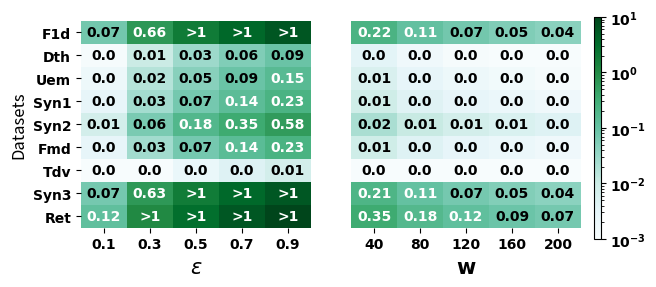

Python code for this plot:
from matplotlib import pyplot as plt
from matplotlib import font_manager
import seaborn as sns
import matplotlib.colors as mcolors
import numpy as np
import pandas as pd


def draw_heat_w():
    # print(error[0])
    eval = "w"

    font = {'family': 'Times New Roman', 'weight': 'bold'}

    # matplotlib.rcParams.update({'font.size': 8})
    fig, axes_l = plt.subplots(nrows=1, ncols=2, sharey="row")  # figsize=(10,4)
    # plt.subplots_adjust(hspace=0.1, wspace=0.1)
    fig.set_size_inches(7, 4)
    # plt.subplots_adjust(bottom=1)
    # plt.tight_layout(h_pad=3.5)
    # fig.set_size_inches(8, 4.8)

    a = [[0.07306696, 0.65760266, 1.82667405, 3.58028113, 5.91842391], [0.22325144628099175 ,0.10960044270833334 ,0.07306696180555555 ,0.05480022135416667 ,0.043840177083333334]]
    b = [[0.00114448, 0.01030028, 0.0286119, 0.05607932, 0.09270256], [0.0034544863861386142 ,0.0017062656249999999 ,0.00114447601010101 ,0.0008531328124999999 ,0.00068250625]]
    c = [[0.00185205, 0.01666844, 0.04630122, 0.09075038, 0.15001594], [0.005538791322314049 ,0.0027780729166666665 ,0.001852048611111111 ,0.0013890364583333333 ,0.0011112291666666668]]
    d = [[0.00279238, 0.0251314,  0.06980945, 0.13682651, 0.22618261], [0.008377133534136546 ,0.0041908203125 ,0.002792377844712182 ,0.00209541015625 ,0.001676030612244898]]
    e = [[0.00715682, 0.06441137, 0.17892047, 0.35068413, 0.57970233], [0.021470456827309237 ,0.010775787550403225 ,0.0071568189424364125 ,0.0053878937752016125 ,0.004359558673469388]]
    f = [[0.00283714, 0.02553424, 0.07092845, 0.13901976, 0.22980817], [0.008601259066731143 ,0.00430062953336557 ,0.002837137911371782 ,0.0021331287055335975 ,0.0016907794191919191]]
    g = [[8.89655921e-05, 8.00690329e-04, 2.22413980e-03, 4.35931401e-03, 7.20621296e-03], [0.0002674954501065341 ,0.00013374772505326705 ,8.896559207375478e-05 ,6.687386252663353e-05 ,5.383363970588235e-05]]
    h = [[0.0700749656961178 ,0.6306746912650603 ,1.751874142402945 ,3.4336733191097717 ,5.676072221385541], [0.2102248970883535 ,0.1055333587449597 ,0.0700749656961178 ,0.05276667937247985 ,0.04272675102040817]]
    ii = [[0.11730010335648147 ,1.055700930208333 ,2.9325025839120364 ,5.747705064467591 ,9.501308371874996], [0.3519003100694444 ,0.17595015503472225 ,0.11730010335648147 ,0.08764616956676134 ,0.0703800620138889]]

    for j, ax in enumerate(axes_l):

        dataf = np.array([a[j], b[j], c[j], d[j], e[j], f[j], g[j], h[j], ii[j]])

        ax.tick_params(left=False, right=False)
        if j == 0:
            ax.set_ylabel('Datasets', fontsize=12)
            datalist_shortname = ["F1d", "Dth", "Uem", "Syn1", "Syn2", "Fmd", "Tdv", "Syn3", "Ret"]
            ax.set_yticks([i for i in range(len(datalist_shortname))])
            ax.tick_params(left=True, right=False)
            ax.set_yticklabels(datalist_shortname, fontsize=10, fontdict=font)
        
        if j == 0:
            ax.set_xlabel('$\epsilon$', fontsize=15, fontdict=font)
        else:
            ax.set_xlabel('w', fontsize=15, fontdict=font)

        ax.set_xticks([0, 1, 2, 3, 4])
        for edge, spine in ax.spines.items():
            spine.set_visible(False)
        
        if j == 0:
            ax.set_xticklabels([0.1, 0.3, 0.5, 0.7, 0.9], fontsize=10, fontdict=font)
        else:
            ax.set_xticklabels([40, 80, 120, 160, 200], fontsize=10, fontdict=font)
        ax.grid(which="minor", color="w", linestyle="-", linewidth=3)

        norm1 = mcolors.LogNorm(vmin=1e-3, vmax=10)
        # im = ax.imshow(dataf, cmap='YlGn', norm=norm1, aspect=0.5) # YlGn
        im = ax.imshow(dataf, cmap='BuGn', norm=norm1, aspect=0.5)  # YlGn

        for m in range(dataf.shape[1]):
            for n in range(dataf.shape[0]):
                text = ax.text(m, n, round(dataf[n, m], 2) if dataf[n, m] <= 1 else ">1",
                                horizontalalignment="center",
                                verticalalignment="center",
                                color="black" if dataf[n, m] <= 1e-1 else "w", fontsize=10, fontdict=font)
            # methods_name = ["SPAS", "Sample", "Uniform", "DSAT", "FAST", "BD", "AdaPub", "PeGaSuS"]
            # ax.set_title(methods_name[4 * i + j], fontsize=14, fontdict=font)
    # shared colorbar for left subfigure

    # fig, axes = plt.subplots(1, 1, figsize=(10, 5))
    cax1 = fig.add_axes([0.82, 0.23, 0.01, 1 * ax.get_position().height])
    clb1 = fig.colorbar(im, ax=axes_l, fraction=0.03, pad=0.1, cax=cax1)
    for l in clb1.ax.yaxis.get_ticklabels():
        l.set_family('Times New Roman')
        l.set_fontweight('bold')
    # clb1.ax.set_title(r"$\delta_{MAE}$", fontsize=10, fontdict=font)
    # clb.ax.set_aspect(8)

    # cax2 = fig.add_axes([0.82, 0.29, 0.01, 1.1 * ax.get_position().height])
    # # formatter = mpl.ticker.StrMethodFormatter('{x:.0f}')
    # clb2 = fig.colorbar(im, ax=axes_l, fraction=0.03, pad=0.1, cax=cax2)
    # for l in clb2.ax.yaxis.get_ticklabels():
    #     l.set_family('Times New Roman')
    #     l.set_fontweight('bold')
    # # clb2.ax.set_title(r"$\delta_{MAE}$", fontsize=10, fontdict=font)
    # clb2.ax.tick_params(labelsize=10)
    # # clb2.locator = ticker.MaxNLocator(nbins=5)  # colorbar上的刻度值个数
    # clb2.update_ticks()

    # fig.tight_layout()
    fig.subplots_adjust(left=0.076, bottom=0.258, right=0.813, top=0.775, wspace=0.1, hspace=0.1)

    plt.show()
    fig.savefig("dataset_charac.pdf")

    # fig.savefig("D:/W-dp-Streaming-Data-Publish-main/new_fig/" + "heat_color_w" + "_" + eval + ".pdf",
    #             bbox_inches='tight')

draw_heat_w()

